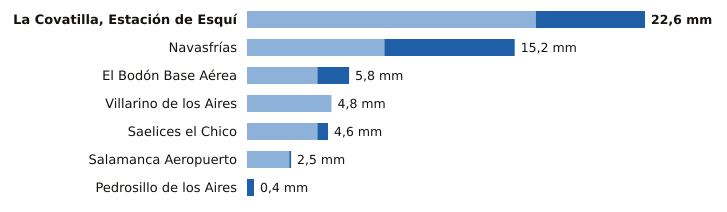

Values plotted in this chart, from the file beside it:
estacion, provincia, indicativo, mm_6_dias_anteriores, mm_hoy, mm_7_dias, horas_de_hoy
La Covatilla, Estación de Esquí, Salamanca, 2491C, 16.4, 6.2, 22.6, 3
Navasfrías, Salamanca, 2930Y, 7.8, 7.4, 15.2, 3
El Bodón Base Aérea, Salamanca, 2945A, 4.0, 1.8, 5.8, 2
Villarino de los Aires, Salamanca, 2891A, 4.8, 0.0, 4.8, 1
Saelices el Chico, Salamanca, 2946X, 4.0, 0.6, 4.6, 3
Salamanca Aeropuerto, Salamanca, 2867, 2.4, 0.1, 2.5, 3
Pedrosillo de los Aires, Salamanca, 2847X, 0.0, 0.4, 0.4, 3
